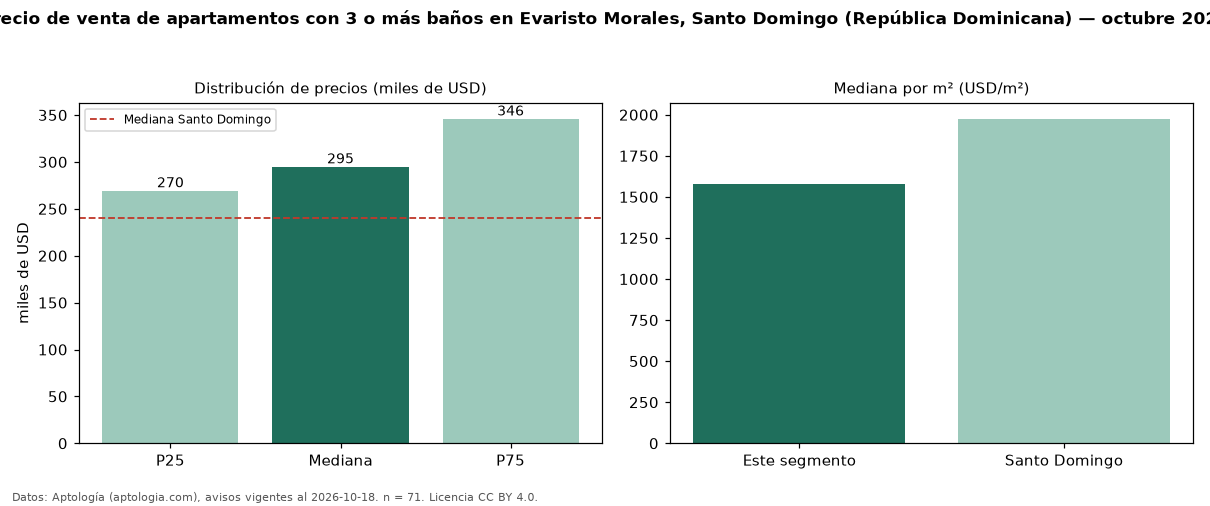

Data behind this chart, as committed beside it:
seccion, metrica, valor, moneda, n
filtro, ban3, con 3 o más baños, , 71
precio, p25, 269500, USD, 71
precio, mediana, 295000, USD, 71
precio, p75, 346000, USD, 71
precio, minimo, 113000, USD, 71
precio, maximo, 585000, USD, 71
m2, mediana_precio_m2, 1580, USD, 65
m2, area_mediana_m2, 190.0, m2, 65
banos, mediana_banos, 3.0, , 
habitaciones, 3+, 295000, USD, 69
ciudad, mediana_ciudad_referencia, 240000, USD, 
ciudad, mediana_m2_ciudad, 1975, USD, 
fuente, fecha_datos, 2026-10-18, , 
fuente, atribucion, https://www.aptologia.com/do/venta/santo…, , 
fuente, licencia, CC BY 4.0, , 
